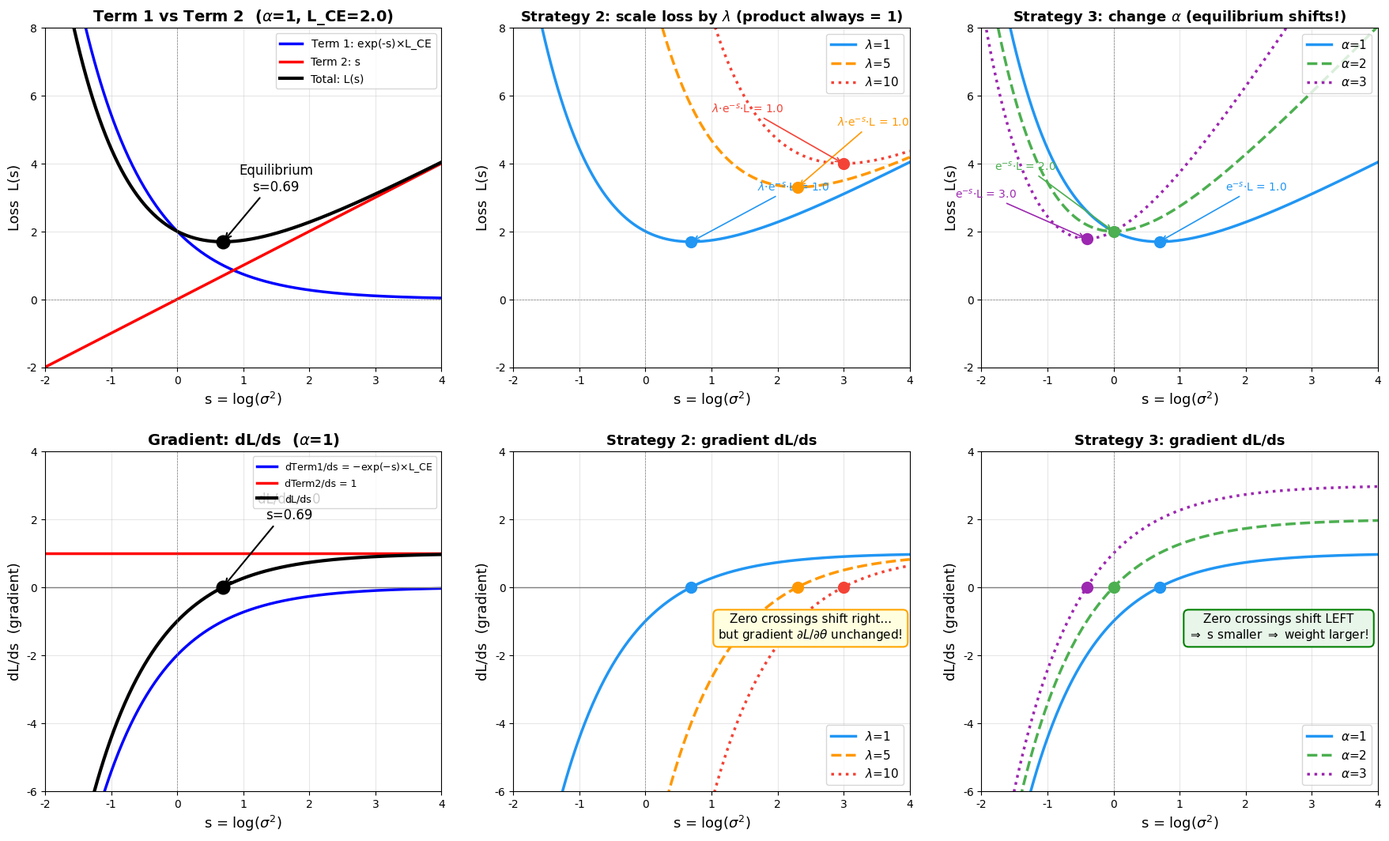

This figure's Python source: (Note: this script raises an exception after producing the figure.)
"""
141 配图：同调不确定性加权的均衡点分析
上排：L(s) 损失曲面
下排：dL/ds 梯度曲线（零点 = 均衡点）
"""
import numpy as np
import matplotlib.pyplot as plt
import matplotlib
from matplotlib.font_manager import FontProperties

# 尝试加载中文字体
_zh_font = None
for _fname in ['WenQuanYi Micro Hei', 'Droid Sans Fallback', 'Noto Serif CJK SC']:
    try:
        _zh_font = FontProperties(family=_fname)
        break
    except:
        continue

matplotlib.rcParams['axes.unicode_minus'] = False
if _zh_font:
    matplotlib.rcParams['font.family'] = _zh_font.get_name()

L_CE = 2.0
s = np.linspace(-2, 4, 500)

fig, axes = plt.subplots(2, 3, figsize=(18, 11))

# =============================================
# 上排：L(s) 损失曲面
# =============================================

# ========== 图1上：两项的拉锯（α=1） ==========
ax = axes[0, 0]
term1 = np.exp(-s) * L_CE
term2 = s
total = term1 + term2

s_eq = np.log(L_CE)
L_eq = np.exp(-s_eq) * L_CE + s_eq

ax.plot(s, term1, 'b-', linewidth=2.5, label='Term 1: exp(-s)$\\times$L_CE')
ax.plot(s, term2, 'r-', linewidth=2.5, label='Term 2: s')
ax.plot(s, total, 'k-', linewidth=3, label='Total: L(s)')
ax.plot(s_eq, L_eq, 'ko', markersize=12, zorder=5)
ax.annotate(f'Equilibrium\ns={s_eq:.2f}', xy=(s_eq, L_eq), xytext=(s_eq+0.8, L_eq+1.5),
            fontsize=12, ha='center',
            arrowprops=dict(arrowstyle='->', color='black', lw=1.5))
ax.axhline(y=0, color='gray', linewidth=0.5, linestyle='--')
ax.axvline(x=0, color='gray', linewidth=0.5, linestyle='--')
ax.set_xlabel('s = log($\\sigma^2$)', fontsize=13)
ax.set_ylabel('Loss  L(s)', fontsize=13)
ax.set_title('Term 1 vs Term 2  ($\\alpha$=1, L_CE=2.0)', fontsize=14, fontweight='bold')
ax.legend(fontsize=10, loc='upper right')
ax.set_xlim(-2, 4)
ax.set_ylim(-2, 8)
ax.grid(True, alpha=0.3)

# ========== 图2上：策略2 L(s) ==========
ax = axes[0, 1]
offsets_lam = {1: (1.0, 1.5), 5: (0.6, 1.8), 10: (-2.0, 1.5)}
for lam, color, ls in [(1, '#2196F3', '-'), (5, '#FF9800', '--'), (10, '#F44336', ':')]:
    total_lam = lam * np.exp(-s) * L_CE + s
    s_eq_lam = np.log(lam * L_CE)
    L_eq_lam = lam * np.exp(-s_eq_lam) * L_CE + s_eq_lam
    ax.plot(s, total_lam, color=color, linewidth=2.5, linestyle=ls, label=f'$\\lambda$={lam}')
    ax.plot(s_eq_lam, L_eq_lam, 'o', color=color, markersize=10, zorder=5)
    eff = lam * np.exp(-s_eq_lam) * L_CE
    ox, oy = offsets_lam[lam]
    ax.annotate(f'$\\lambda$$\\cdot$e$^{{-s}}$$\\cdot$L = {eff:.1f}', xy=(s_eq_lam, L_eq_lam),
                xytext=(s_eq_lam+ox, L_eq_lam+oy),
                fontsize=10, color=color,
                arrowprops=dict(arrowstyle='->', color=color, lw=1.2))

ax.axhline(y=0, color='gray', linewidth=0.5, linestyle='--')
ax.axvline(x=0, color='gray', linewidth=0.5, linestyle='--')
ax.set_xlabel('s = log($\\sigma^2$)', fontsize=13)
ax.set_ylabel('Loss  L(s)', fontsize=13)
ax.set_title('Strategy 2: scale loss by $\\lambda$ (product always = 1)', fontsize=13, fontweight='bold')
ax.legend(fontsize=11, loc='upper right')
ax.set_xlim(-2, 4)
ax.set_ylim(-2, 8)
ax.grid(True, alpha=0.3)

# ========== 图3上：策略3 L(s) ==========
ax = axes[0, 2]
offsets_alpha = {1: (1.0, 1.5), 2: (-1.8, 1.8), 3: (-2.0, 1.2)}
for alpha, color, ls in [(1, '#2196F3', '-'), (2, '#4CAF50', '--'), (3, '#9C27B0', ':')]:
    total_alpha = np.exp(-s) * L_CE + alpha * s
    s_eq_a = np.log(L_CE / alpha)
    L_eq_a = np.exp(-s_eq_a) * L_CE + alpha * s_eq_a
    ax.plot(s, total_alpha, color=color, linewidth=2.5, linestyle=ls, label=f'$\\alpha$={alpha}')
    ax.plot(s_eq_a, L_eq_a, 'o', color=color, markersize=10, zorder=5)
    eff_a = np.exp(-s_eq_a) * L_CE
    ox, oy = offsets_alpha[alpha]
    ax.annotate(f'e$^{{-s}}$$\\cdot$L = {eff_a:.1f}', xy=(s_eq_a, L_eq_a),
                xytext=(s_eq_a+ox, L_eq_a+oy),
                fontsize=10, color=color,
                arrowprops=dict(arrowstyle='->', color=color, lw=1.2))

ax.axhline(y=0, color='gray', linewidth=0.5, linestyle='--')
ax.axvline(x=0, color='gray', linewidth=0.5, linestyle='--')
ax.set_xlabel('s = log($\\sigma^2$)', fontsize=13)
ax.set_ylabel('Loss  L(s)', fontsize=13)
ax.set_title('Strategy 3: change $\\alpha$ (equilibrium shifts!)', fontsize=13, fontweight='bold')
ax.legend(fontsize=11, loc='upper right')
ax.set_xlim(-2, 4)
ax.set_ylim(-2, 8)
ax.grid(True, alpha=0.3)

# =============================================
# 下排：dL/ds 梯度曲线
# =============================================

# ========== 图1下：dL/ds 两项拉锯 ==========
ax = axes[1, 0]
dterm1 = -np.exp(-s) * L_CE   # d/ds [exp(-s)*L_CE]
dterm2 = np.ones_like(s)       # d/ds [s] = 1
dtotal = dterm1 + dterm2

ax.plot(s, dterm1, 'b-', linewidth=2.5, label='dTerm1/ds = $-$exp($-$s)$\\times$L_CE')
ax.plot(s, dterm2, 'r-', linewidth=2.5, label='dTerm2/ds = 1')
ax.plot(s, dtotal, 'k-', linewidth=3, label='dL/ds')
ax.plot(s_eq, 0, 'ko', markersize=12, zorder=5)
ax.annotate(f'dL/ds = 0\ns={s_eq:.2f}', xy=(s_eq, 0), xytext=(s_eq+1.0, 2.0),
            fontsize=12, ha='center',
            arrowprops=dict(arrowstyle='->', color='black', lw=1.5))
ax.axhline(y=0, color='gray', linewidth=1.0, linestyle='-')
ax.axvline(x=0, color='gray', linewidth=0.5, linestyle='--')
ax.set_xlabel('s = log($\\sigma^2$)', fontsize=13)
ax.set_ylabel('dL/ds  (gradient)', fontsize=13)
ax.set_title('Gradient: dL/ds  ($\\alpha$=1)', fontsize=14, fontweight='bold')
ax.legend(fontsize=9, loc='upper right')
ax.set_xlim(-2, 4)
ax.set_ylim(-6, 4)
ax.grid(True, alpha=0.3)

# ========== 图2下：策略2 dL/ds ==========
ax = axes[1, 1]
for lam, color, ls in [(1, '#2196F3', '-'), (5, '#FF9800', '--'), (10, '#F44336', ':')]:
    dL_lam = -lam * np.exp(-s) * L_CE + 1
    s_eq_lam = np.log(lam * L_CE)
    ax.plot(s, dL_lam, color=color, linewidth=2.5, linestyle=ls, label=f'$\\lambda$={lam}')
    ax.plot(s_eq_lam, 0, 'o', color=color, markersize=10, zorder=5)

# 标注关键信息：零点右移但斜率不变
ax.annotate('Zero crossings shift right...\nbut gradient $\\partial L/\\partial \\theta$ unchanged!',
            xy=(2.5, -1.5), fontsize=11, ha='center',
            bbox=dict(boxstyle='round,pad=0.4', facecolor='lightyellow', edgecolor='orange', lw=1.5))

ax.axhline(y=0, color='gray', linewidth=1.0, linestyle='-')
ax.axvline(x=0, color='gray', linewidth=0.5, linestyle='--')
ax.set_xlabel('s = log($\\sigma^2$)', fontsize=13)
ax.set_ylabel('dL/ds  (gradient)', fontsize=13)
ax.set_title('Strategy 2: gradient dL/ds', fontsize=13, fontweight='bold')
ax.legend(fontsize=11, loc='lower right')
ax.set_xlim(-2, 4)
ax.set_ylim(-6, 4)
ax.grid(True, alpha=0.3)

# ========== 图3下：策略3 dL/ds ==========
ax = axes[1, 2]
for alpha, color, ls in [(1, '#2196F3', '-'), (2, '#4CAF50', '--'), (3, '#9C27B0', ':')]:
    dL_alpha = -np.exp(-s) * L_CE + alpha
    s_eq_a = np.log(L_CE / alpha)
    ax.plot(s, dL_alpha, color=color, linewidth=2.5, linestyle=ls, label=f'$\\alpha$={alpha}')
    ax.plot(s_eq_a, 0, 'o', color=color, markersize=10, zorder=5)

# 标注关键信息：零点左移 = s变小 = 权重变大
ax.annotate('Zero crossings shift LEFT\n$\\Rightarrow$ s smaller $\\Rightarrow$ weight larger!',
            xy=(2.5, -1.5), fontsize=11, ha='center',
            bbox=dict(boxstyle='round,pad=0.4', facecolor='#E8F5E9', edgecolor='green', lw=1.5))

ax.axhline(y=0, color='gray', linewidth=1.0, linestyle='-')
ax.axvline(x=0, color='gray', linewidth=0.5, linestyle='--')
ax.set_xlabel('s = log($\\sigma^2$)', fontsize=13)
ax.set_ylabel('dL/ds  (gradient)', fontsize=13)
ax.set_title('Strategy 3: gradient dL/ds', fontsize=13, fontweight='bold')
ax.legend(fontsize=11, loc='lower right')
ax.set_xlim(-2, 4)
ax.set_ylim(-6, 4)
ax.grid(True, alpha=0.3)

plt.tight_layout(pad=2.0)
plt.savefig('/home/lmxxf/work/ai-theorys-study/wechat/assets/141/141_equilibrium.png', dpi=150, bbox_inches='tight')
plt.close()
print("done")
